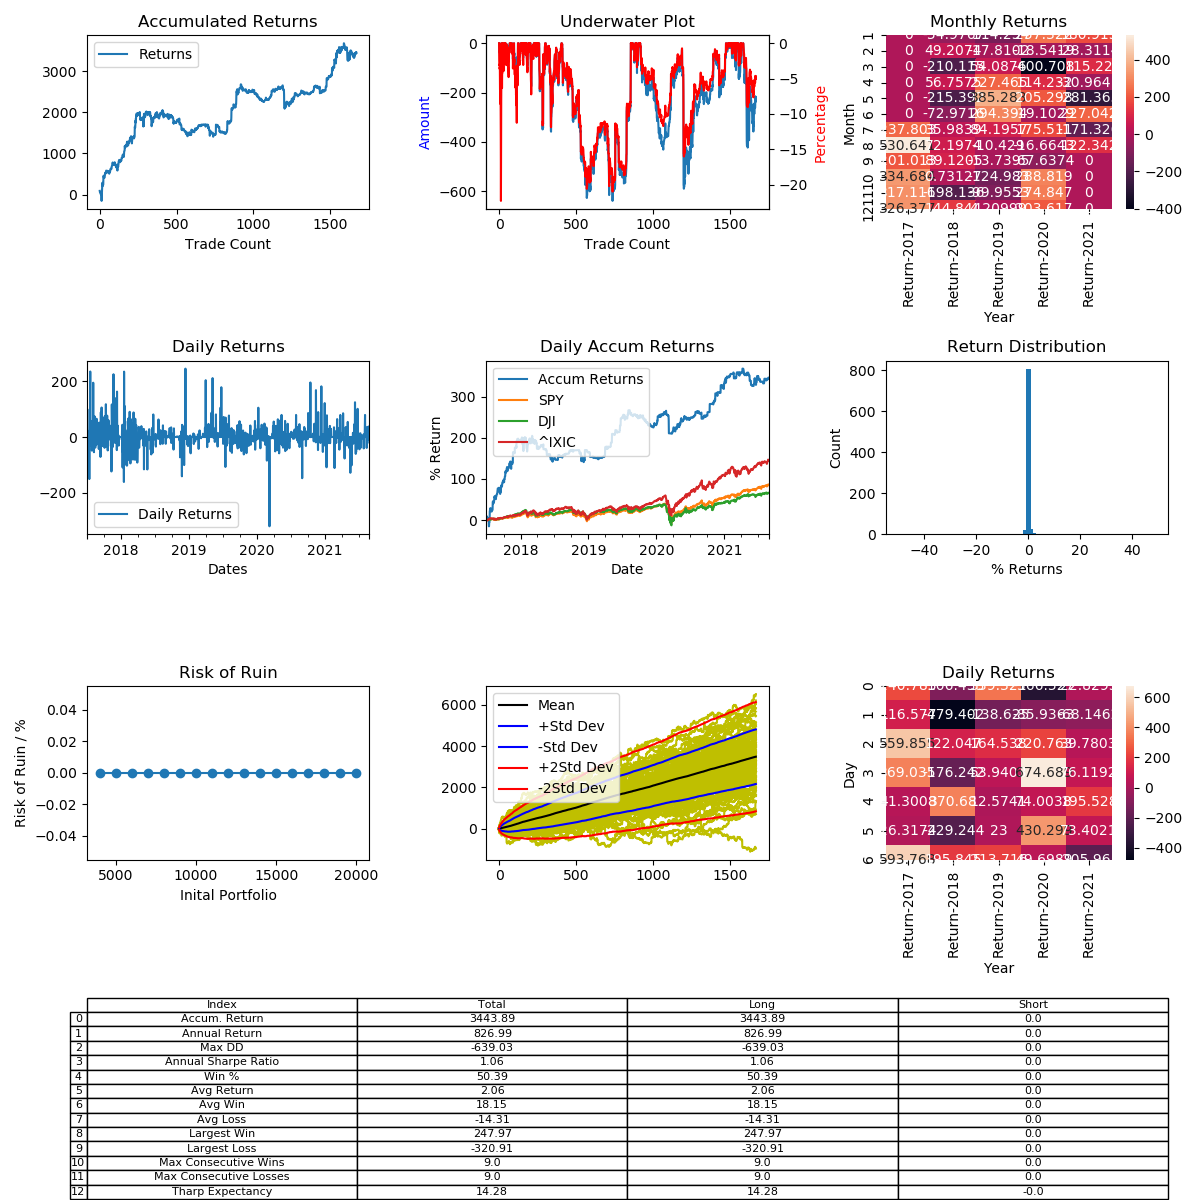

The data file committed next to this chart (first rows):
, Entry Time, Exit Time, Symbol, Direction, Entry, Exit
0, 2017-07-02 03:28:00, 2017-07-04 06:24:00, BTCUSD, LONG, 2405, 2625
1, 2017-07-04 07:00:00, 2017-07-05 12:00:00, BTCUSD, LONG, 2634, 2562
2, 2017-07-05 19:12:00, 2017-07-06 04:40:00, BTCUSD, LONG, 2618, 2600
3, 2017-07-06 06:36:00, 2017-07-06 08:08:00, BTCUSD, LONG, 2602, 2606
4, 2017-07-07 04:56:00, 2017-07-07 06:08:00, BTCUSD, LONG, 2595, 2576
5, 2017-07-08 09:20:00, 2017-07-10 10:16:00, BTCUSD, LONG, 2507, 2515
6, 2017-07-10 10:52:00, 2017-07-10 16:40:00, BTCUSD, LONG, 2510, 2422
7, 2017-07-11 09:04:00, 2017-07-11 13:12:00, BTCUSD, LONG, 2358, 2358
8, 2017-07-11 20:48:00, 2017-07-12 04:24:00, BTCUSD, LONG, 2335, 2283
9, 2017-07-12 11:36:00, 2017-07-13 04:20:00, BTCUSD, LONG, 2357, 2408
10, 2017-07-13 09:16:00, 2017-07-14 04:28:00, BTCUSD, LONG, 2373, 2325
11, 2017-07-14 06:40:00, 2017-07-14 22:16:00, BTCUSD, LONG, 2341, 2223
12, 2017-07-15 01:04:00, 2017-07-16 01:36:00, BTCUSD, LONG, 2216, 1993
13, 2017-07-16 23:44:00, 2017-07-17 17:32:00, BTCUSD, LONG, 1923, 2115
14, 2017-07-18 11:08:00, 2017-07-19 10:28:00, BTCUSD, LONG, 2289, 2371
15, 2017-07-19 20:16:00, 2017-07-21 06:40:00, BTCUSD, LONG, 2223, 2747
16, 2017-07-21 23:32:00, 2017-07-22 18:16:00, BTCUSD, LONG, 2655, 2810
17, 2017-07-23 10:48:00, 2017-07-25 04:48:00, BTCUSD, LONG, 2732, 2760
18, 2017-07-25 08:16:00, 2017-07-27 10:48:00, BTCUSD, LONG, 2670, 2583
19, 2017-07-28 21:44:00, 2017-07-30 07:12:00, BTCUSD, LONG, 2781, 2644
20, 2017-07-30 08:00:00, 2017-07-30 18:16:00, BTCUSD, LONG, 2632, 2706
21, 2017-07-30 22:56:00, 2017-07-31 02:52:00, BTCUSD, LONG, 2720, 2718
22, 2017-07-31 06:44:00, 2017-07-31 07:32:00, BTCUSD, LONG, 2729, 2740
23, 2017-08-02 12:32:00, 2017-08-04 02:52:00, BTCUSD, LONG, 2748, 2778
24, 2017-08-04 17:00:00, 2017-08-07 23:28:00, BTCUSD, LONG, 2840, 3394
25, 2017-08-08 00:20:00, 2017-08-08 03:36:00, BTCUSD, LONG, 3386, 3442
26, 2017-08-08 05:12:00, 2017-08-08 21:16:00, BTCUSD, LONG, 3467, 3417
27, 2017-08-09 00:12:00, 2017-08-09 10:40:00, BTCUSD, LONG, 3426, 3288
28, 2017-08-09 19:04:00, 2017-08-09 19:48:00, BTCUSD, LONG, 3321, 3336
29, 2017-08-09 20:48:00, 2017-08-10 01:00:00, BTCUSD, LONG, 3360, 3335
30, 2017-08-10 02:00:00, 2017-08-10 22:16:00, BTCUSD, LONG, 3355, 3414
31, 2017-08-11 00:00:00, 2017-08-11 00:24:00, BTCUSD, LONG, 3448, 3440
32, 2017-08-11 01:20:00, 2017-08-11 08:36:00, BTCUSD, LONG, 3430, 3493
33, 2017-08-11 09:28:00, 2017-08-11 18:00:00, BTCUSD, LONG, 3499, 3542
34, 2017-08-12 04:16:00, 2017-08-12 12:20:00, BTCUSD, LONG, 3675, 3832
35, 2017-08-13 01:52:00, 2017-08-13 07:32:00, BTCUSD, LONG, 4022, 4147
36, 2017-08-13 07:36:00, 2017-08-13 09:56:00, BTCUSD, LONG, 4150, 4126
37, 2017-08-13 10:44:00, 2017-08-13 15:36:00, BTCUSD, LONG, 4093, 4045
38, 2017-08-13 17:56:00, 2017-08-13 22:32:00, BTCUSD, LONG, 4000, 4106
39, 2017-08-13 23:04:00, 2017-08-14 00:28:00, BTCUSD, LONG, 4075, 4097
40, 2017-08-14 01:04:00, 2017-08-14 11:40:00, BTCUSD, LONG, 4089, 4160
41, 2017-08-14 12:04:00, 2017-08-14 23:00:00, BTCUSD, LONG, 4150, 4256
42, 2017-08-15 02:28:00, 2017-08-15 02:56:00, BTCUSD, LONG, 4393, 4408
43, 2017-08-15 03:20:00, 2017-08-15 04:24:00, BTCUSD, LONG, 4394, 4366
44, 2017-08-15 08:44:00, 2017-08-15 09:28:00, BTCUSD, LONG, 4285, 4238
45, 2017-08-15 12:44:00, 2017-08-15 15:48:00, BTCUSD, LONG, 4080, 4011
46, 2017-08-15 17:08:00, 2017-08-15 17:40:00, BTCUSD, LONG, 4100, 4080
47, 2017-08-15 19:08:00, 2017-08-15 20:36:00, BTCUSD, LONG, 4081, 4040
48, 2017-08-15 20:56:00, 2017-08-16 11:20:00, BTCUSD, LONG, 4072, 4090
49, 2017-08-16 13:40:00, 2017-08-16 22:20:00, BTCUSD, LONG, 4128, 4299
50, 2017-08-16 23:32:00, 2017-08-17 01:44:00, BTCUSD, LONG, 4380, 4318
51, 2017-08-17 02:36:00, 2017-08-17 02:48:00, BTCUSD, LONG, 4321, 4330
52, 2017-08-17 07:40:00, 2017-08-18 07:36:00, BTCUSD, LONG, 4309, 4291
53, 2017-08-18 07:40:00, 2017-08-18 10:16:00, BTCUSD, LONG, 4292, 4318
54, 2017-08-18 10:36:00, 2017-08-18 12:36:00, BTCUSD, LONG, 4349, 4328
55, 2017-08-18 17:08:00, 2017-08-19 03:24:00, BTCUSD, LONG, 4231, 4159
56, 2017-08-19 09:08:00, 2017-08-19 14:00:00, BTCUSD, LONG, 4064, 4079
57, 2017-08-19 16:20:00, 2017-08-20 15:12:00, BTCUSD, LONG, 4063, 4085
58, 2017-08-20 15:44:00, 2017-08-20 20:20:00, BTCUSD, LONG, 4092, 4119
59, 2017-08-20 22:40:00, 2017-08-21 07:04:00, BTCUSD, LONG, 4140, 3993
... 1,611 more rows
